Run: headless pygame with SDL's dummy video driver; simulated clock (each Clock.tick advances the game by its frame time, no real sleeping); random seed 0; keys injected as events and as key.get_pressed() state; no mouse input.
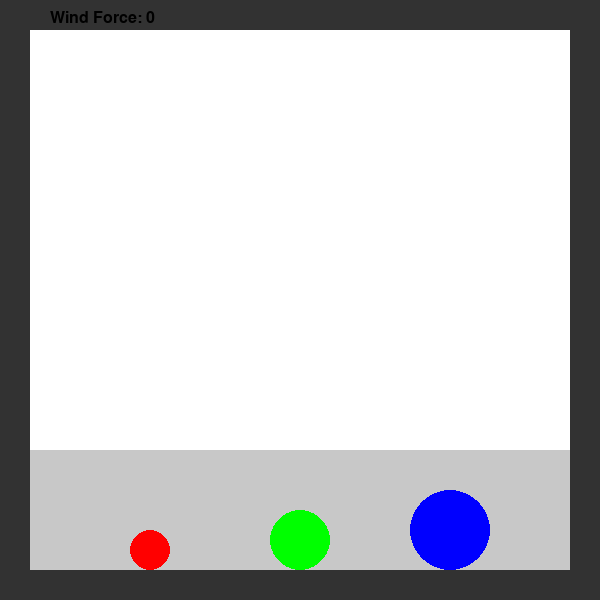
Frame 1 of 4 · flips 1–60 · no input
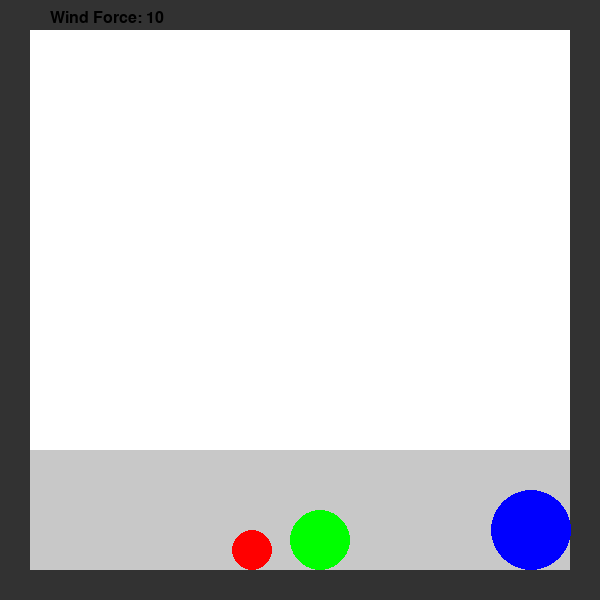
Frame 2 of 4 · flips 61–180 · tapped SPACE, RETURN · held RIGHT (→), D
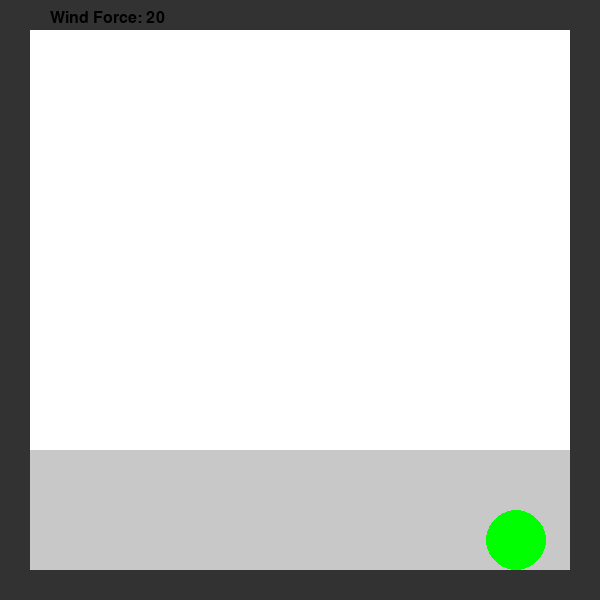
Frame 3 of 4 · flips 181–300 · held DOWN (↓), S
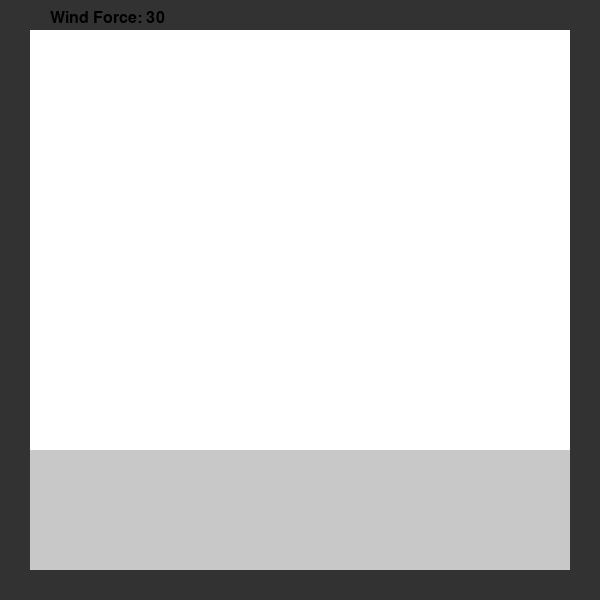
Frame 4 of 4 · flips 301–420 · held LEFT (←), A, UP (↑), W

The pygame program that drew these frames:

import pygame
import sys

# Initialize Pygame
pygame.init()

# Window dimensions and FPS settings
WIDTH, HEIGHT = 600, 600
FPS = 60

# Define Colors
WHITE = (255, 255, 255)
DARK_GRAY = (50, 50, 50)
LIGHT_GRAY = (200, 200, 200)
RED = (255, 0, 0)
GREEN = (0, 255, 0)
BLUE = (0, 0, 255)

# Set up display and clock for frame rate control
screen = pygame.display.set_mode((WIDTH, HEIGHT))
pygame.display.set_caption("2D Physics Simulation")
clock = pygame.time.Clock()

# Border thickness and fan base area (drawn inside the border at the bottom)
BORDER = 30
FAN_BASE_HEIGHT = 120
fan_base_rect = pygame.Rect(BORDER, HEIGHT - BORDER - FAN_BASE_HEIGHT, WIDTH - 2 * BORDER, FAN_BASE_HEIGHT)

# Define circles with positions, velocities, radii, masses, and colors.
circles = [
    {"pos": [150, 550], "vel": [0, 0], "radius": 20, "mass": 0.04, "color": RED},
    {"pos": [300, 540], "vel": [0, 0], "radius": 30, "mass": 0.2,  "color": GREEN},
    {"pos": [450, 530], "vel": [0, 0], "radius": 40, "mass": 0.05, "color": BLUE}
]

# Wind schedule: wind force increases from 0 to 80 then decreases back to 0 in steps of 10.
wind_schedule = [0, 10, 20, 30, 40, 50, 60, 70, 80, 70, 60, 50, 40, 30, 20, 10, 0]
wind_index = 0  # Current index in the wind schedule
current_wind = wind_schedule[wind_index]
wind_timer = 0  # Timer (in seconds) to track when to update the wind force

running = True
while running:
    dt = clock.tick(FPS) / 1000.0  # Delta time in seconds for smooth frame-rate independent updates

    # Handle events (e.g., window close)
    for event in pygame.event.get():
        if event.type == pygame.QUIT:
            running = False

    # Update wind force every 2 seconds
    wind_timer += dt
    if wind_timer >= 2.0:
        wind_timer -= 2.0
        wind_index += 1
        if wind_index < len(wind_schedule):
            current_wind = wind_schedule[wind_index]
        else:
            running = False  # End simulation when wind schedule is complete

    # Update physics for each circle: 
    # Acceleration due to wind is computed using a = F/m.
    for circle in circles:
        mass = circle["mass"]
        # Calculate horizontal acceleration based on current wind force and circle's mass.
        acceleration = current_wind / mass  # F = m * a => a = F / m
        circle["vel"][0] += acceleration * dt  # Update horizontal velocity
        circle["pos"][0] += circle["vel"][0] * dt  # Update horizontal position
        # Vertical position remains constant since the wind force is horizontal.

    # Drawing section:
    screen.fill(WHITE)  # Fill background with white

    # Draw fan base area (light gray rectangle at the bottom, within the border)
    pygame.draw.rect(screen, LIGHT_GRAY, fan_base_rect)

    # Draw dark gray border around the window
    pygame.draw.rect(screen, DARK_GRAY, (0, 0, WIDTH, HEIGHT), BORDER)

    # Draw each circle in its current position
    for circle in circles:
        pygame.draw.circle(screen, circle["color"], (int(circle["pos"][0]), int(circle["pos"][1])), circle["radius"])

    # Optional: display the current wind force at the top for reference
    font = pygame.font.SysFont(None, 24)
    text = font.render(f"Wind Force: {current_wind}", True, (0, 0, 0))
    screen.blit(text, (50, 10))

    pygame.display.flip()

    # End simulation after the final wind update when wind force returns to 0
    if wind_index == len(wind_schedule) - 1 and wind_timer >= 2.0:
        running = False

pygame.quit()
sys.exit()
